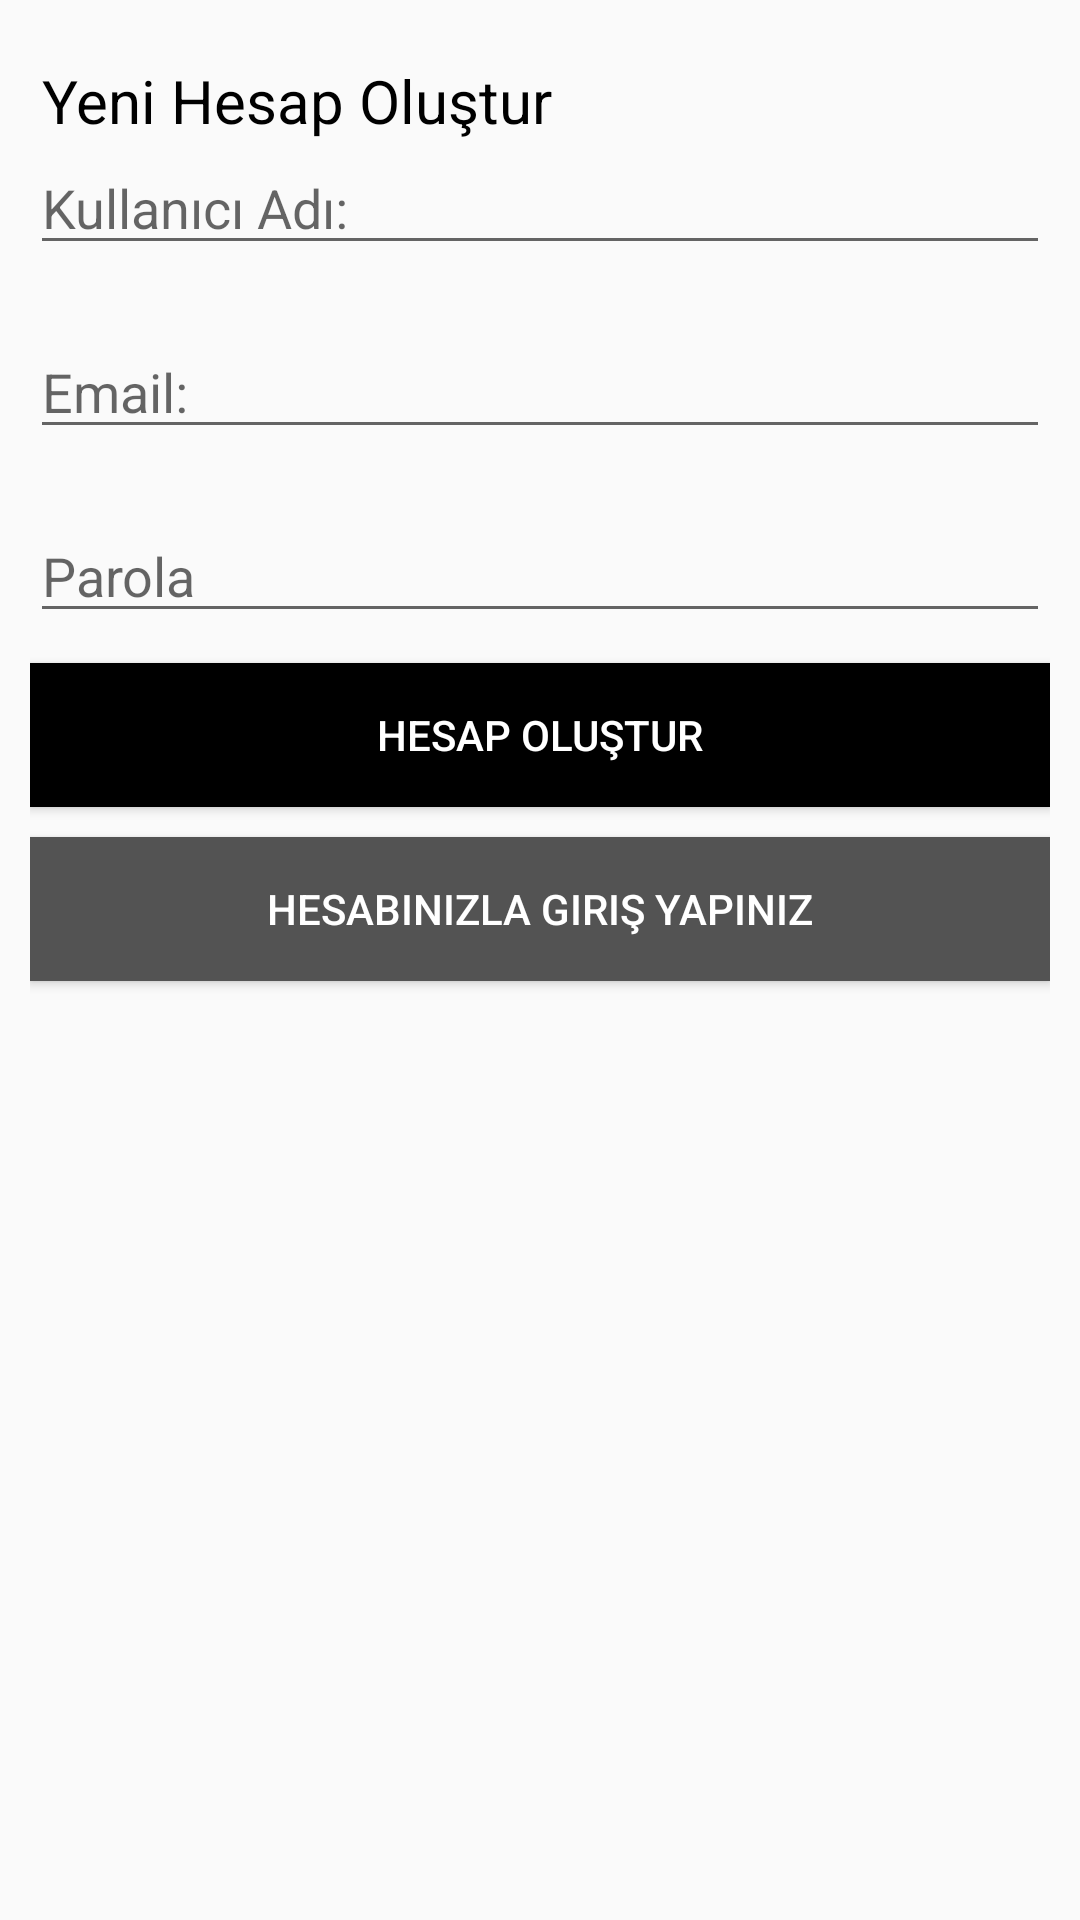

Here is an Android app screen rendered from its layout file. Give the layout XML and the strings, colors and styles it references.
<!-- AndroidManifest.xml: application theme Theme.Alilith -->
<!-- res/layout/activity_register.xml -->
<?xml version="1.0" encoding="utf-8"?>
<RelativeLayout xmlns:android="http://schemas.android.com/apk/res/android"
    xmlns:app="http://schemas.android.com/apk/res-auto"
    xmlns:tools="http://schemas.android.com/tools"
    android:layout_width="match_parent"
    android:layout_height="wrap_content"
    tools:context=".RegisterActivity">

<LinearLayout
    android:layout_width="match_parent"
    android:layout_height="match_parent"
    android:orientation="vertical"
    android:padding="10dp"
    >

    <TextView
        android:id="@+id/txtInfo1"
        android:layout_width="wrap_content"
        android:layout_height="wrap_content"
        android:text="@string/create_new_account_lower"
        android:textColor="@color/black"
        android:layout_marginTop="10dp"
        android:layout_marginStart="4dp"
        android:textSize="20sp"/>
    <EditText
        android:id="@+id/txtUsernameRegister"
        android:layout_width="match_parent"
        android:layout_height="wrap_content"
        android:hint="@string/username">

    </EditText>

    <EditText
        android:id="@+id/txtEmailRegister"
        android:layout_width="match_parent"
        android:layout_height="wrap_content"
        android:ems="10"
        android:hint="@string/email"
        android:inputType="textEmailAddress"
        android:layout_marginTop="20dp">

    </EditText>

    <EditText
        android:id="@+id/txtPasswordRegister"
        android:layout_width="match_parent"
        android:layout_height="wrap_content"
        android:ems="10"
        android:inputType="textPassword"
        android:hint="@string/password"
        android:layout_marginTop="20dp">
    </EditText>

    <Button
        android:id="@+id/btnRegister"
        android:layout_width="match_parent"
        android:layout_height="wrap_content"
        android:background="@color/colorPrimary"
        android:text="@string/create_account"
        android:textColor="@android:color/white"
        android:layout_marginTop="10dp">
    </Button>

    <Button
        android:id="@+id/btnLoginRegister"
        android:layout_width="match_parent"
        android:layout_height="wrap_content"
        android:background="@color/Button2"
        android:text="@string/login_with_your_account"
        android:textColor="@android:color/white"
        android:layout_marginTop="10dp">
    </Button>

</LinearLayout>




</RelativeLayout>
<!-- resources referenced by this layout -->
<resources>
  <color name="Button2">#535353</color>
  <color name="black">#FF000000</color>
  <color name="colorPrimary">#000000</color>
  <string name="create_account">HESAP OLUŞTUR</string>
  <string name="create_new_account_lower">Yeni Hesap Oluştur</string>
  <string name="email">Email:</string>
  <string name="login_with_your_account">Hesabınızla Giriş Yapınız</string>
  <string name="password">Parola</string>
  <string name="username">Kullanıcı Adı:</string>
  <style name="Theme.Alilith" parent="Theme.AppCompat.Light.NoActionBar">
          
          <item name="colorPrimary">@color/purple_500</item>
          <item name="colorPrimaryDark">@color/purple_700</item>
          <item name="colorAccent">@color/teal_200</item>
          
      </style>
  <color name="purple_500">#FF6200EE</color>
  <color name="purple_700">#FF3700B3</color>
  <color name="teal_200">#FF03DAC5</color>
</resources>
